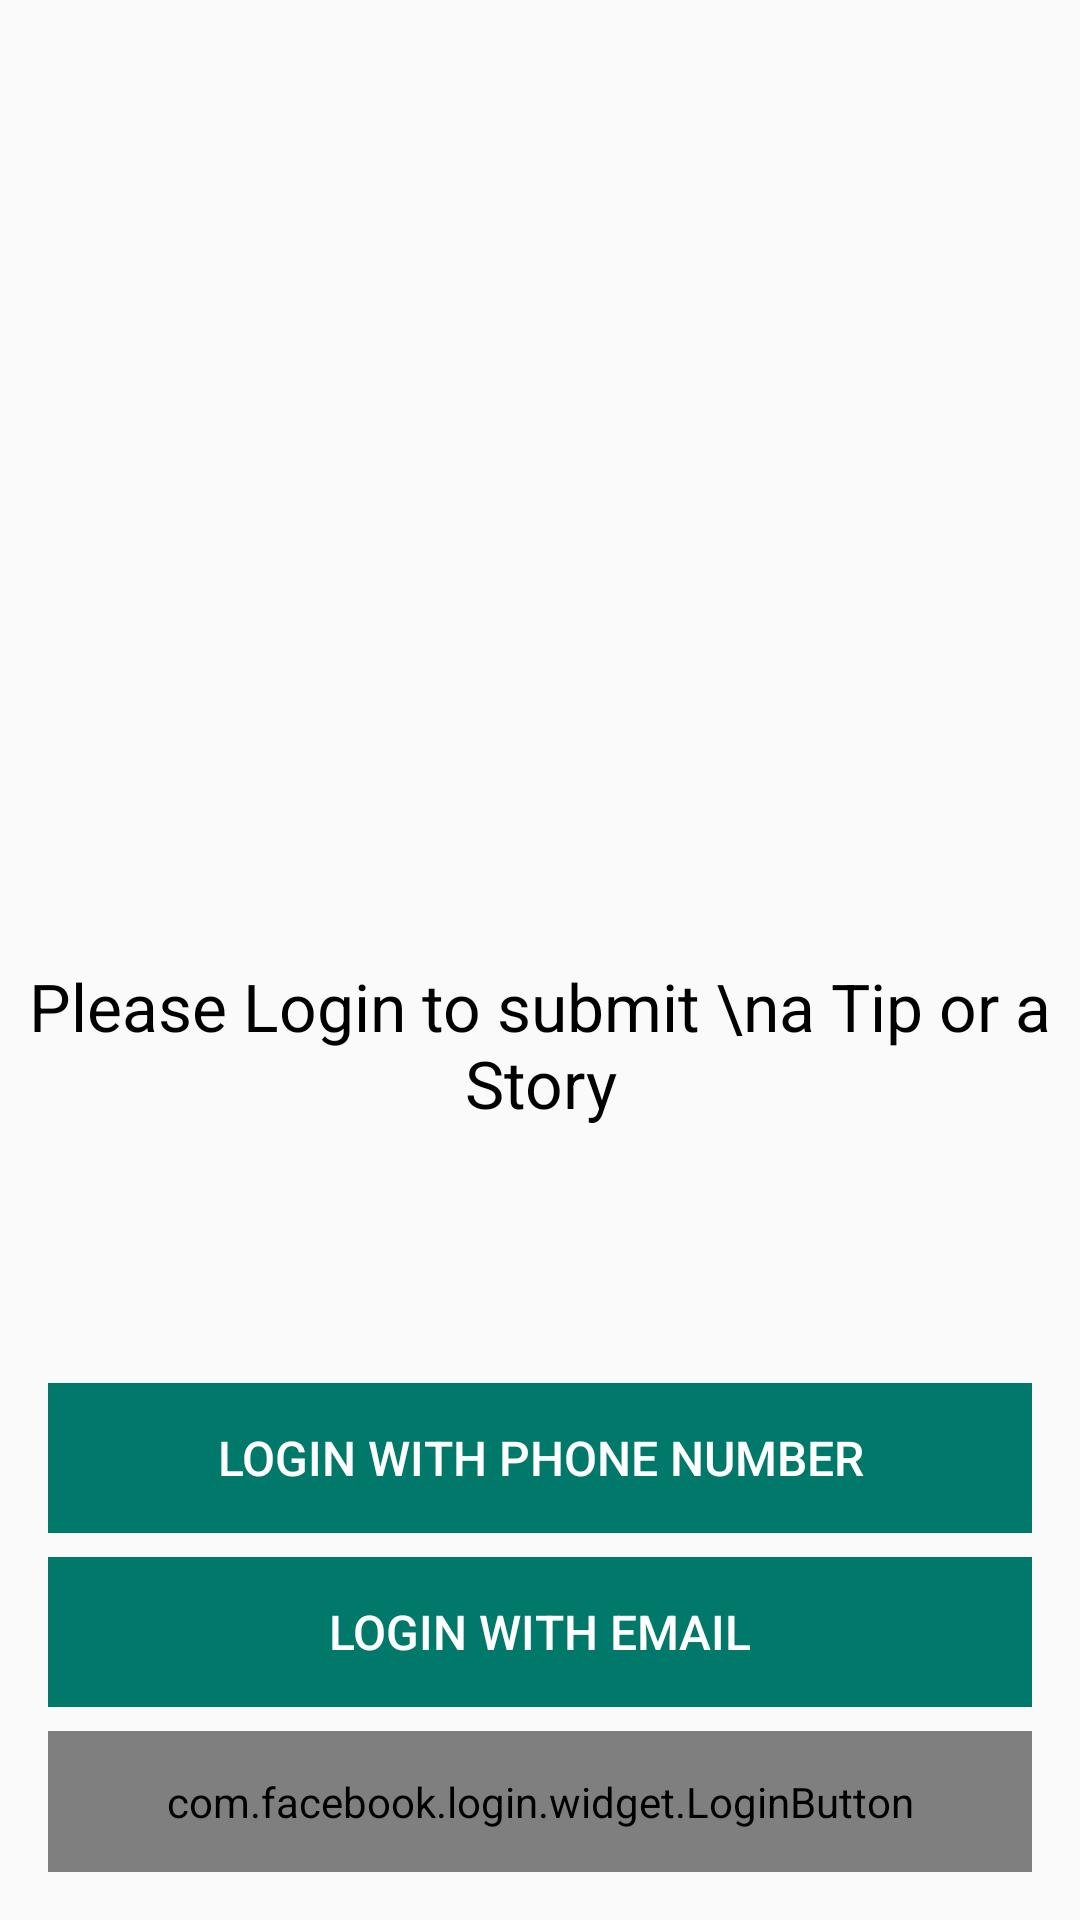

Layout XML and referenced resources for this Android screen:
<!-- AndroidManifest.xml: activity theme FullscreenTheme -->
<!-- res/layout/activity_login.xml -->
<android.support.constraint.ConstraintLayout xmlns:android="http://schemas.android.com/apk/res/android"
    xmlns:app="http://schemas.android.com/apk/res-auto"
    xmlns:tools="http://schemas.android.com/tools"
    android:id="@+id/view_root"
    android:layout_width="match_parent"
    android:layout_height="match_parent"
    tools:context="com.algonquintimes.algonquintimes.Login.LoginActivity">


    <ImageView
        android:id="@+id/background"
        android:layout_width="218dp"
        android:layout_height="240dp"
        android:scaleType="centerCrop"
        app:layout_constraintBottom_toBottomOf="parent"
        app:layout_constraintLeft_toLeftOf="parent"
        app:layout_constraintRight_toRightOf="parent"
        app:layout_constraintTop_toTopOf="parent"
        app:layout_constraintVertical_bias="0.134"
        app:srcCompat="@mipmap/ic_launcher_foreground"
        tools:elevation="@dimen/com_accountkit_content_margin_start" />

    <TextView
        android:id="@+id/title"
        android:layout_width="0dp"
        android:layout_height="wrap_content"
        android:drawablePadding="30dp"
        android:text="Please Login to submit \na Tip or a Story"
        android:textAlignment="center"
        android:textAllCaps="false"
        android:textColor="@android:color/black"

        android:textSize="22sp"
        app:layout_constraintBottom_toTopOf="@+id/phone_login_button"
        app:layout_constraintHorizontal_bias="0.0"
        app:layout_constraintLeft_toLeftOf="parent"
        app:layout_constraintRight_toRightOf="parent"
        app:layout_constraintTop_toTopOf="parent"
        app:layout_constraintVertical_bias="0.79" />

    <Button
        android:id="@+id/phone_login_button"
        android:layout_width="0dp"
        android:layout_height="50dp"
        android:text="@string/login_phone_label"
        style="@style/Base.Widget.AppCompat.Button.Borderless"
        android:textColor="@android:color/white"
        android:background="@drawable/login_button_selector"
        android:textSize="16sp"
        android:textAlignment="center"
        android:onClick="onPhoneLogin"
        android:layout_marginLeft="16dp"
        android:layout_marginRight="16dp"
        android:layout_marginBottom="8dp"
        app:layout_constraintRight_toRightOf="parent"
        app:layout_constraintLeft_toLeftOf="parent"
        app:layout_constraintBottom_toTopOf="@+id/email_login_button" />

    <Button
        android:id="@+id/email_login_button"
        android:layout_width="0dp"
        android:layout_height="50dp"
        android:text="@string/login_email_label"
        style="@style/Base.Widget.AppCompat.Button.Borderless"
        android:textColor="@android:color/white"
        android:background="@drawable/login_button_selector"
        android:textSize="16sp"
        android:textAlignment="center"
        android:onClick="onEmailLogin"
        android:layout_marginLeft="16dp"
        android:layout_marginRight="16dp"
        android:layout_marginBottom="8dp"
        app:layout_constraintRight_toRightOf="parent"
        app:layout_constraintLeft_toLeftOf="parent"
        app:layout_constraintBottom_toTopOf="@+id/facebook_login_button" />

    <com.facebook.login.widget.LoginButton
        android:id="@+id/facebook_login_button"
        android:layout_width="0dp"
        android:layout_height="wrap_content"
        android:textSize="16sp"
        android:textAllCaps="true"
        android:layout_marginLeft="16dp"
        android:layout_marginRight="16dp"
        android:layout_marginBottom="16dp"
        android:paddingTop="14dp"
        android:paddingBottom="14dp"
        android:paddingLeft="16dp"
        android:paddingRight="16dp"
        app:layout_constraintRight_toRightOf="parent"
        app:layout_constraintLeft_toLeftOf="parent"
        app:layout_constraintBottom_toBottomOf="parent" />

</android.support.constraint.ConstraintLayout>
<!-- resources referenced by this layout -->
<resources>
  <!-- drawable login_button_selector (drawable) -->
  <?xml version="1.0" encoding="utf-8"?>
  <selector xmlns:android="http://schemas.android.com/apk/res/android">
      <item android:state_pressed="true">
          <shape xmlns:android="http://schemas.android.com/apk/res/android">
              <solid android:color="@color/colorPrimaryDark"/>
          </shape>
      </item>
      <item android:state_selected="true">
          <shape xmlns:android="http://schemas.android.com/apk/res/android">
              <solid android:color="@color/colorPrimaryDark"/>
          </shape>
      </item>
      <item>
          <shape xmlns:android="http://schemas.android.com/apk/res/android">
              <solid android:color="@color/colorAccent"/>
          </shape>
      </item>
  </selector>
  <!-- mipmap ic_launcher_foreground: png bitmap (mipmap-hdpi, 9154 bytes) -->
  <string name="login_email_label">Login with Email</string>
  <string name="login_phone_label">Login with Phone Number</string>
  <style name="FullscreenTheme" parent="Theme.AppCompat.Light.NoActionBar">
          <item name="android:windowTranslucentStatus">true</item>
      </style>
  <color name="colorPrimaryDark">#e0e0e0</color>
  <color name="colorAccent">#00796B</color>
</resources>
